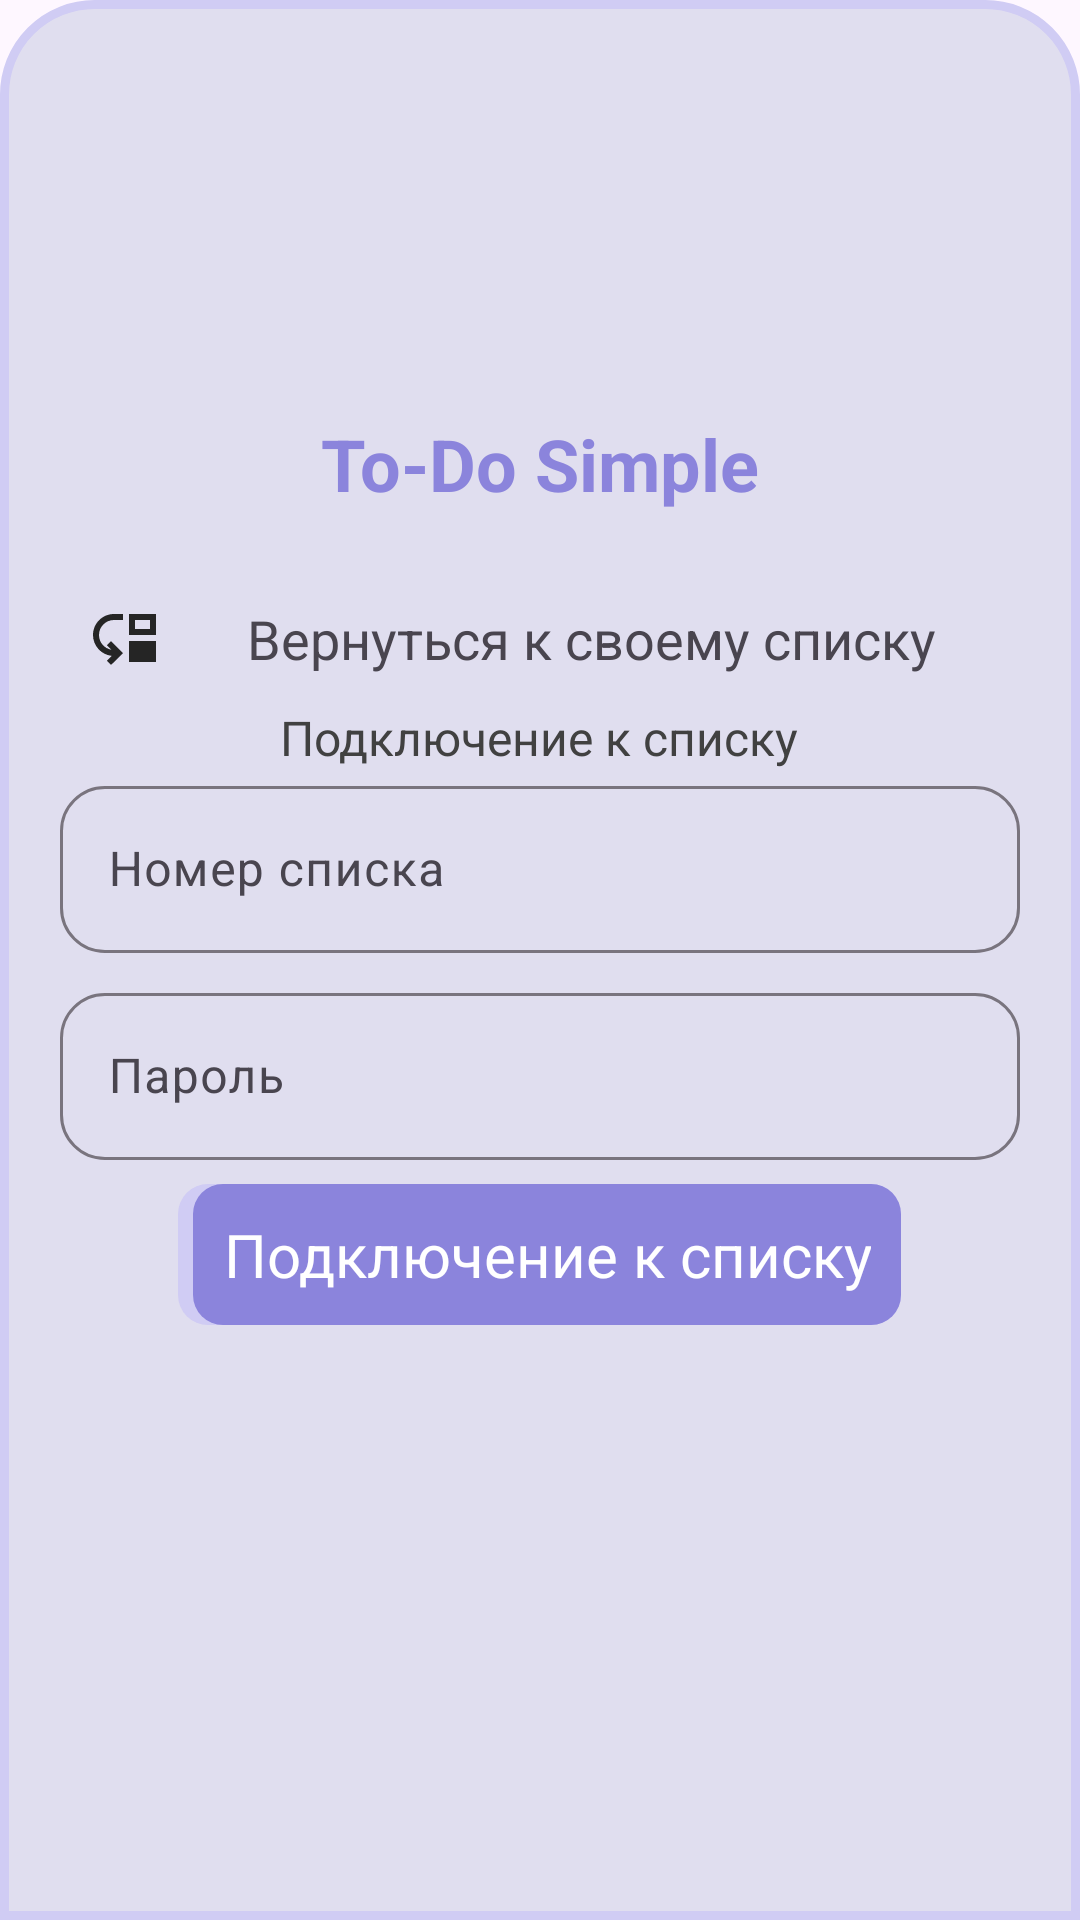

Layout XML and referenced resources for this Android screen:
<!-- AndroidManifest.xml: application theme Base.Theme.ToDoSimple -->
<!-- res/layout/activity_connecting.xml -->
<?xml version="1.0" encoding="utf-8"?>
<LinearLayout xmlns:android="http://schemas.android.com/apk/res/android"
    xmlns:app="http://schemas.android.com/apk/res-auto"
    xmlns:tools="http://schemas.android.com/tools"
    android:id="@+id/drawerLayout"
    android:layout_width="wrap_content"
    android:layout_height="match_parent"
    android:layout_gravity="center"
    android:background="@drawable/background_settings"
    android:fillViewport="true"
    android:gravity="center"
    android:orientation="vertical"
    android:paddingStart="20dp"
    android:paddingEnd="20dp">

    <TextView
        android:id="@+id/textViewListConnect"
        android:layout_width="wrap_content"
        android:layout_height="wrap_content"
        android:layout_marginBottom="10dp"
        android:paddingTop="10dp"
        android:paddingBottom="10dp"
        android:text="@string/app_name"
        android:textColor="@color/darkPurple"
        android:textSize="24sp"
        android:textStyle="bold" />

    <TextView
        android:id="@+id/textViewReturnList"
        android:layout_width="match_parent"
        android:layout_height="wrap_content"
        android:drawablePadding="10dp"
        android:padding="10dp"
        android:text="@string/return_list"
        android:textAlignment="center"
        android:textSize="18sp"
        app:drawableLeftCompat="@drawable/baseline_move_down_24" />

    <LinearLayout
        android:id="@+id/linearLayoutSetPassword"
        android:layout_width="match_parent"
        android:layout_height="wrap_content"
        android:gravity="center"
        android:visibility="gone"
        android:orientation="vertical">

        <TextView
            android:id="@+id/textViewSetPassword"
            android:layout_width="match_parent"
            android:layout_height="wrap_content"
            android:text="@string/share_list"
            android:textColor="@color/darkGrey"
            android:textSize="16sp" />

        <com.google.android.material.textfield.TextInputLayout
            android:layout_width="match_parent"
            android:layout_height="wrap_content"
            android:layout_marginBottom="8dp"
            app:boxCornerRadiusBottomEnd="15dp"
            app:boxCornerRadiusBottomStart="15dp"
            app:boxCornerRadiusTopEnd="15dp"
            app:boxCornerRadiusTopStart="15dp"
            app:layout_constraintEnd_toEndOf="parent"
            app:layout_constraintStart_toStartOf="parent">

            <com.google.android.material.textfield.TextInputEditText
                android:id="@+id/textInputSetPassword"
                android:layout_width="match_parent"
                android:layout_height="wrap_content"
                android:autofillHints=""
                android:hint="@string/password"
                android:importantForAccessibility="no"
                android:importantForAutofill="noExcludeDescendants"
                android:inputType="textPassword"
                android:textColor="@color/darkGrey"
                android:textSize="16sp" />
        </com.google.android.material.textfield.TextInputLayout>

        <RelativeLayout
            android:id="@+id/buttonSavePassword"
            android:layout_width="wrap_content"
            android:layout_height="wrap_content"
            android:layout_marginBottom="20dp"
            android:background="@drawable/button_border">

            <RelativeLayout
                android:layout_width="wrap_content"
                android:layout_height="wrap_content"
                android:layout_marginStart="5dp"
                android:background="@drawable/background_button"
                android:padding="10dp">

                <TextView
                    android:layout_width="wrap_content"
                    android:layout_height="wrap_content"
                    android:text="@string/set_password"
                    android:textAlignment="center"
                    android:textColor="@color/white"
                    android:textSize="20sp" />

            </RelativeLayout>
        </RelativeLayout>

    </LinearLayout>


    <LinearLayout
        android:id="@+id/linearLayoutCopy"
        android:layout_width="wrap_content"
        android:layout_height="wrap_content"
        android:layout_marginBottom="10dp"
        android:gravity="center"
        android:orientation="vertical"
        android:visibility="gone"
        tools:ignore="ExtraText">

        <TextView
            android:id="@+id/buttonCopyTodo"
            android:layout_width="match_parent"
            android:layout_height="wrap_content"
            android:drawablePadding="10dp"
            android:text="@string/press_to_copy"
            android:textAlignment="center"
            android:textColor="@color/darkGrey"
            android:textSize="18sp"
            app:drawableLeftCompat="@drawable/baseline_content_copy_24" />

        <TextView
            android:id="@+id/textViewChangePassword"
            android:layout_width="match_parent"
            android:layout_height="wrap_content"
            android:drawablePadding="5dp"
            android:padding="10dp"
            android:text="@string/changedPassword"
            android:textAlignment="center"
            android:textSize="20sp"
            app:drawableLeftCompat="@drawable/baseline_key_24" />
    </LinearLayout>


    <TextView
        android:layout_width="wrap_content"
        android:layout_height="wrap_content"
        android:text="@string/connect_todo"
        android:textColor="@color/darkGrey"
        android:textSize="16sp" />

    <com.google.android.material.textfield.TextInputLayout
        android:layout_width="match_parent"
        android:layout_height="wrap_content"
        android:layout_marginBottom="8dp"
        app:boxCornerRadiusBottomEnd="15dp"
        app:boxCornerRadiusBottomStart="15dp"
        app:boxCornerRadiusTopEnd="15dp"
        app:boxCornerRadiusTopStart="15dp"
        app:layout_constraintEnd_toEndOf="parent"
        app:layout_constraintStart_toStartOf="parent">

        <com.google.android.material.textfield.TextInputEditText
            android:id="@+id/textInputNumberList"
            android:layout_width="match_parent"
            android:layout_height="wrap_content"
            android:autofillHints=""
            android:hint="@string/number_list"
            android:importantForAccessibility="no"
            android:importantForAutofill="noExcludeDescendants"
            android:inputType="textEmailAddress"
            android:textColor="@color/darkGrey"
            android:textSize="16sp" />
    </com.google.android.material.textfield.TextInputLayout>

    <com.google.android.material.textfield.TextInputLayout
        android:layout_width="match_parent"
        android:layout_height="wrap_content"
        android:layout_marginBottom="8dp"
        app:boxCornerRadiusBottomEnd="15dp"
        app:boxCornerRadiusBottomStart="15dp"
        app:boxCornerRadiusTopEnd="15dp"
        app:boxCornerRadiusTopStart="15dp"
        app:layout_constraintEnd_toEndOf="parent"
        app:layout_constraintStart_toStartOf="parent">

        <com.google.android.material.textfield.TextInputEditText
            android:id="@+id/textInputPasswordList"
            android:layout_width="match_parent"
            android:layout_height="wrap_content"
            android:autofillHints=""
            android:hint="@string/password"
            android:importantForAccessibility="no"
            android:importantForAutofill="noExcludeDescendants"
            android:inputType="textPassword"
            android:textColor="@color/darkGrey"
            android:textSize="16sp" />
    </com.google.android.material.textfield.TextInputLayout>

    <RelativeLayout
        android:id="@+id/buttonConnectTodolist"
        android:layout_width="wrap_content"
        android:layout_height="wrap_content"
        android:layout_marginBottom="70dp"
        android:background="@drawable/button_border">

        <RelativeLayout
            android:layout_width="wrap_content"
            android:layout_height="wrap_content"
            android:layout_marginStart="5dp"
            android:background="@drawable/background_button"
            android:padding="10dp">

            <TextView
                android:id="@+id/buttonConnectTodolistText"
                android:layout_width="wrap_content"
                android:layout_height="wrap_content"
                android:text="@string/connect_todo"
                android:textAlignment="center"
                android:textColor="@color/white"
                android:textSize="20sp" />

        </RelativeLayout>
    </RelativeLayout>

</LinearLayout>
<!-- resources referenced by this layout -->
<resources>
  <color name="darkGrey">#414141</color>
  <color name="darkPurple">#8B84DC</color>
  <color name="white">#FFFFFFFF</color>
  <!-- drawable background_button (drawable) -->
  <?xml version="1.0" encoding="utf-8"?>
  <shape xmlns:android="http://schemas.android.com/apk/res/android" >
      <corners android:radius="10dp"/>
      <solid android:color="@color/darkPurple"/>
  </shape>
  <!-- drawable background_settings (drawable) -->
  <?xml version="1.0" encoding="utf-8"?>
  <shape xmlns:android="http://schemas.android.com/apk/res/android">
      <solid android:color="@color/backPurple"/>
      <stroke android:color="@color/lightPurple" android:width="3dp"/>
      <corners android:topRightRadius="30dp" android:topLeftRadius="30dp"/>
  </shape>
  <!-- drawable baseline_key_24 (drawable) -->
  <vector android:height="24dp" android:tint="#252525"
      android:viewportHeight="24" android:viewportWidth="24"
      android:width="24dp" xmlns:android="http://schemas.android.com/apk/res/android">
      <path android:fillColor="@android:color/white" android:pathData="M21,10h-8.35C11.83,7.67 9.61,6 7,6c-3.31,0 -6,2.69 -6,6s2.69,6 6,6c2.61,0 4.83,-1.67 5.65,-4H13l2,2l2,-2l2,2l4,-4.04L21,10zM7,15c-1.65,0 -3,-1.35 -3,-3c0,-1.65 1.35,-3 3,-3s3,1.35 3,3C10,13.65 8.65,15 7,15z"/>
  </vector>
  <!-- drawable baseline_move_down_24 (drawable) -->
  <vector android:height="24dp" android:tint="#252525"
      android:viewportHeight="24" android:viewportWidth="24"
      android:width="24dp" xmlns:android="http://schemas.android.com/apk/res/android">
      <path android:fillColor="@android:color/white" android:pathData="M3,11c0,2.45 1.76,4.47 4.08,4.91l-1.49,-1.49L7,13l4,4.01L7,21l-1.41,-1.41l1.58,-1.58l0,-0.06C3.7,17.54 1,14.58 1,11c0,-3.87 3.13,-7 7,-7h3v2H8C5.24,6 3,8.24 3,11z"/>
      <path android:fillColor="@android:color/white" android:pathData="M22,11V4h-9v7H22zM20,9h-5V6h5V9z"/>
      <path android:fillColor="@android:color/white" android:pathData="M13,13h9v7h-9z"/>
  </vector>
  <!-- drawable button_border (drawable) -->
  <?xml version="1.0" encoding="utf-8"?>
  <shape xmlns:android="http://schemas.android.com/apk/res/android" >
      <corners android:radius="10dp"/>
      <solid android:color="@color/lightPurple"/>
  </shape>
  <string name="app_name">To-Do Simple</string>
  <string name="changedPassword">Сменить пароль</string>
  <string name="connect_todo">Подключение к списку</string>
  <string name="number_list">Номер списка</string>
  <string name="password">Пароль</string>
  <string name="press_to_copy">Скопировать номер списка</string>
  <string name="return_list">Вернуться к своему списку</string>
  <string name="set_password">Установить пароль</string>
  <string name="share_list">Чтобы поделиться своим списком, установите пароль:</string>
  <style name="Base.Theme.ToDoSimple" parent="Theme.Material3.Light.NoActionBar">
          <item name="fontFamily">@font/jura</item>
          <item name="android:backgroundDimEnabled">true</item>
          <item name="android:statusBarColor">@color/darkPurple</item>
      </style>
  <color name="backPurple">#E0DEEF</color>
  <color name="lightPurple">#D0CCF4</color>
</resources>
